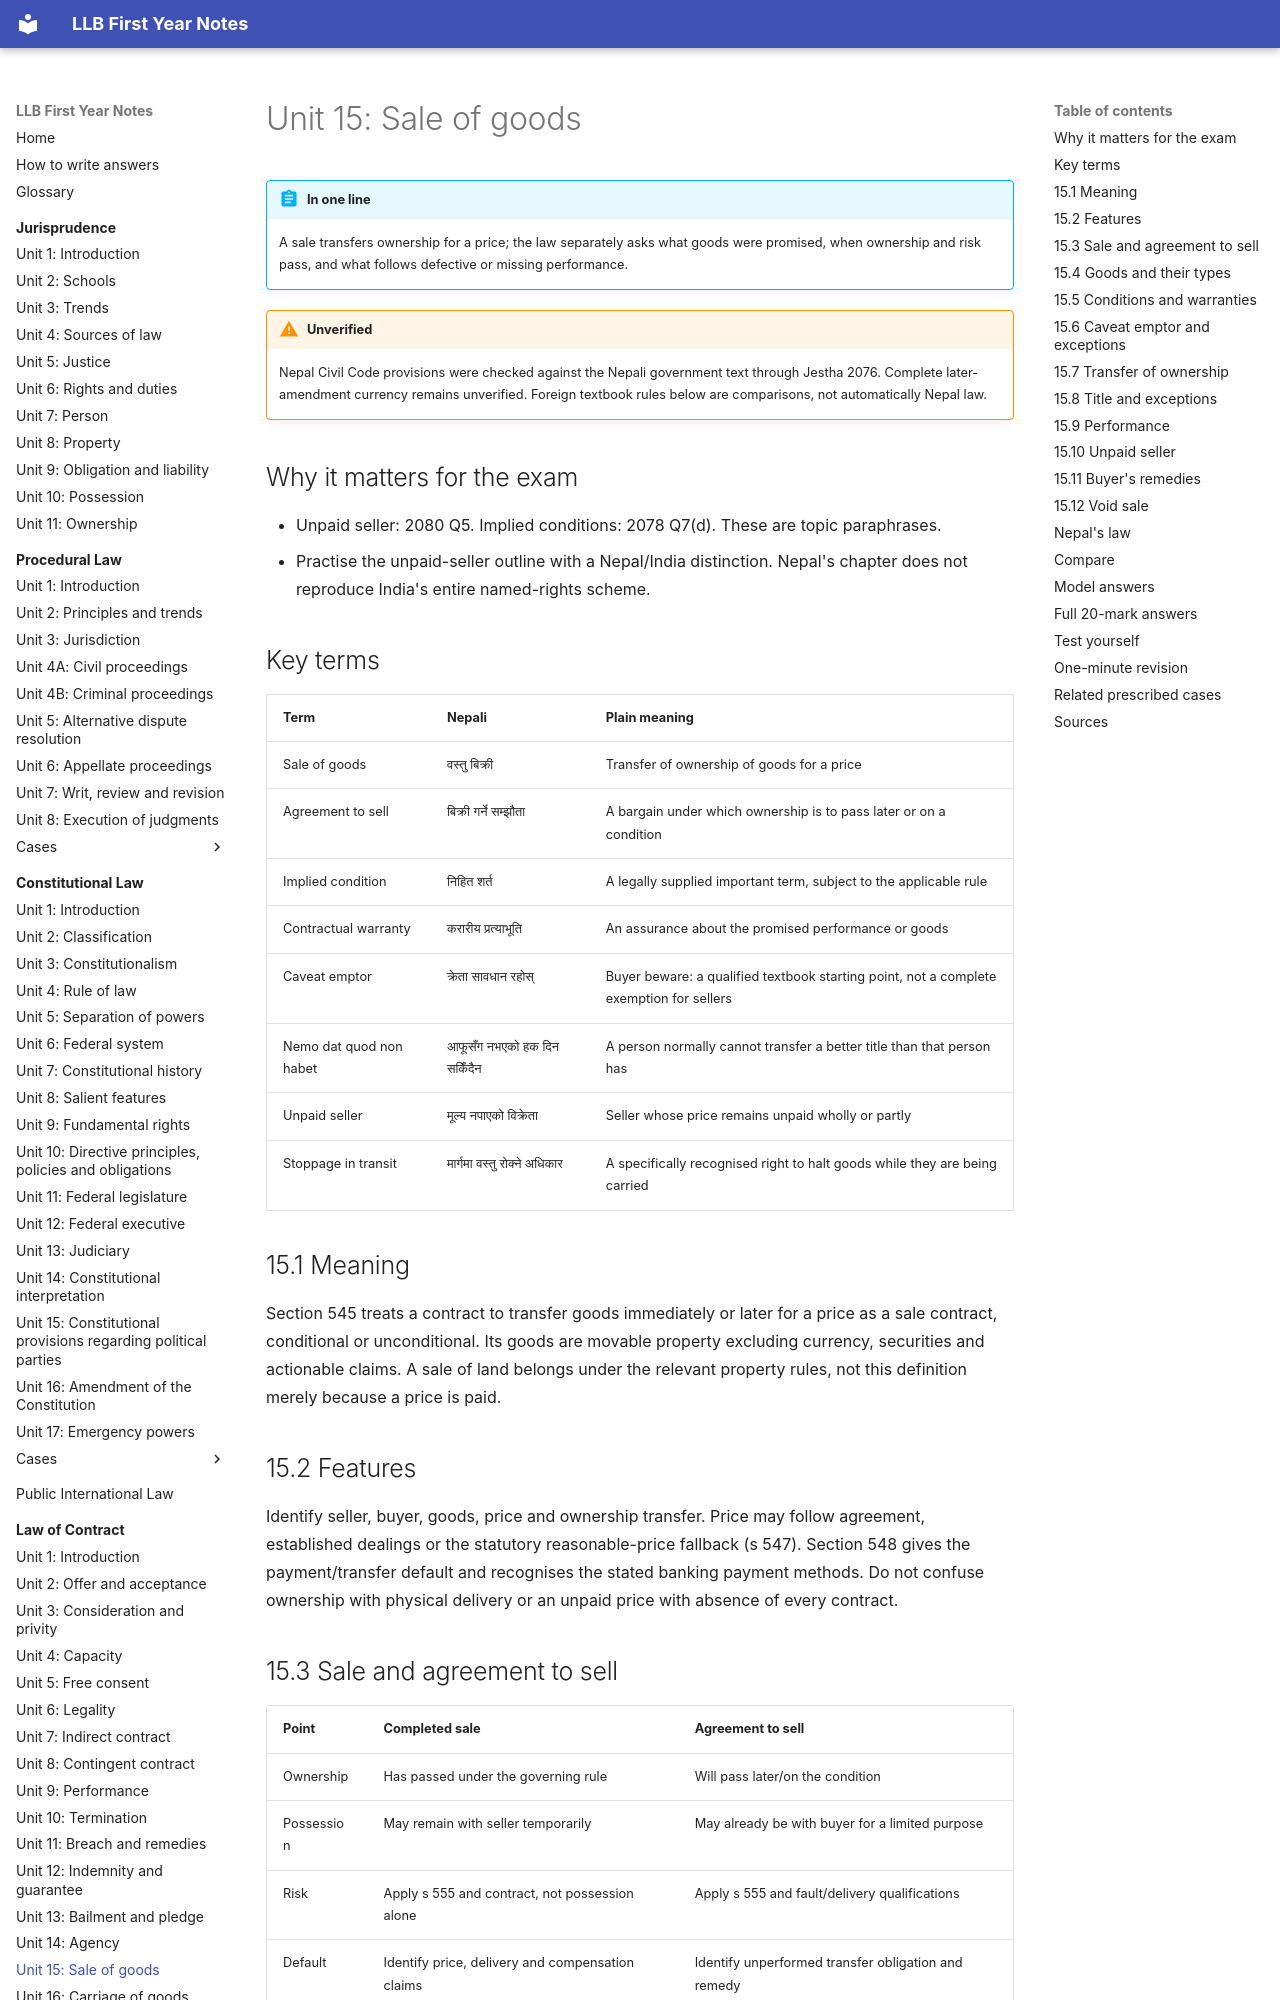

repository: amritghimire/llbnotes · page: law-of-contract/unit-15-sale-of-goods/index.html · generator: mkdocs

# Unit 15: Sale of goods

!!! abstract "In one line"
    A sale transfers ownership for a price; the law separately asks what goods were promised, when ownership and risk pass, and what follows defective or missing performance.

!!! warning "Unverified"
    Nepal Civil Code provisions were checked against the Nepali government text through Jestha 2076. Complete later-amendment currency remains unverified. Foreign textbook rules below are comparisons, not automatically Nepal law.

## Why it matters for the exam

- Unpaid seller: 2080 Q5. Implied conditions: 2078 Q7(d). These are topic paraphrases.
- Practise the unpaid-seller outline with a Nepal/India distinction. Nepal's chapter does not reproduce India's entire named-rights scheme.

## Key terms

| Term | Nepali | Plain meaning |
|---|---|---|
| Sale of goods | वस्तु बिक्री | Transfer of ownership of goods for a price |
| Agreement to sell | बिक्री गर्ने सम्झौता | A bargain under which ownership is to pass later or on a condition |
| Implied condition | निहित शर्त | A legally supplied important term, subject to the applicable rule |
| Contractual warranty | करारीय प्रत्याभूति | An assurance about the promised performance or goods |
| Caveat emptor | क्रेता सावधान रहोस् | Buyer beware: a qualified textbook starting point, not a complete exemption for sellers |
| Nemo dat quod non habet | आफूसँग नभएको हक दिन सकिँदैन | A person normally cannot transfer a better title than that person has |
| Unpaid seller | मूल्य नपाएको विक्रेता | Seller whose price remains unpaid wholly or partly |
| Stoppage in transit | मार्गमा वस्तु रोक्ने अधिकार | A specifically recognised right to halt goods while they are being carried |

## 15.1 Meaning

Section 545 treats a contract to transfer goods immediately or later for a price as a sale contract, conditional or unconditional. Its goods are movable property excluding currency, securities and actionable claims. A sale of land belongs under the relevant property rules, not this definition merely because a price is paid.

## 15.2 Features

Identify seller, buyer, goods, price and ownership transfer. Price may follow agreement, established dealings or the statutory reasonable-price fallback (s 547). Section 548 gives the payment/transfer default and recognises the stated banking payment methods. Do not confuse ownership with physical delivery or an unpaid price with absence of every contract.

## 15.3 Sale and agreement to sell

| Point | Completed sale | Agreement to sell |
|---|---|---|
| Ownership | Has passed under the governing rule | Will pass later/on the condition |
| Possession | May remain with seller temporarily | May already be with buyer for a limited purpose |
| Risk | Apply s 555 and contract, not possession alone | Apply s 555 and fault/delivery qualifications |
| Default | Identify price, delivery and compensation claims | Identify unperformed transfer obligation and remedy |

This is a useful textbook distinction. Nepal s 545 includes both immediate and future transfers within the chapter; do not say the future bargain falls outside sale law.

## 15.4 Goods and their types

Existing goods exist at formation; future goods will be produced or acquired. Specific goods are individually identified; unascertained goods are not yet identified to the bargain; a future selection can identify them later. Deliverable condition concerns whether the promised goods are ready for contractual handover. These categories help analyse intention and transfer under s 554; a textbook classification does not itself override the agreed terms.

## 15.5 Conditions and warranties

A textbook condition is central to the bargain; a warranty is a less central assurance whose breach ordinarily supports damages rather than rejection under the relevant foreign rule. Nepal's provisions should be stated directly: description/sample conformity (s 549), seller's title/right to sell and freedom from the stated competing possession (s 550), satisfactory quality and purpose-related fitness with qualifications (s 551), different quality and replacement/improvement (s 552), and sample sale (s 553). Do not assume India's ss 12–17 consequences apply word for word.

Section 553 requires bulk/sample quality correspondence and reasonable comparison opportunity, subject to its wording and contract. The available translations do not justify confidently substituting a verbatim Indian latent-defect formula.

!!! warning "Unverified"
    The precise scope of s 553(2)(c)'s defect/inspection wording and the unusual actor/notification wording in s 554(3) need a reliable interpretive source. The Nepali text was read; the unofficial English has apparent translation problems. Use the checked broad sample and intention rules, not an invented correction.
